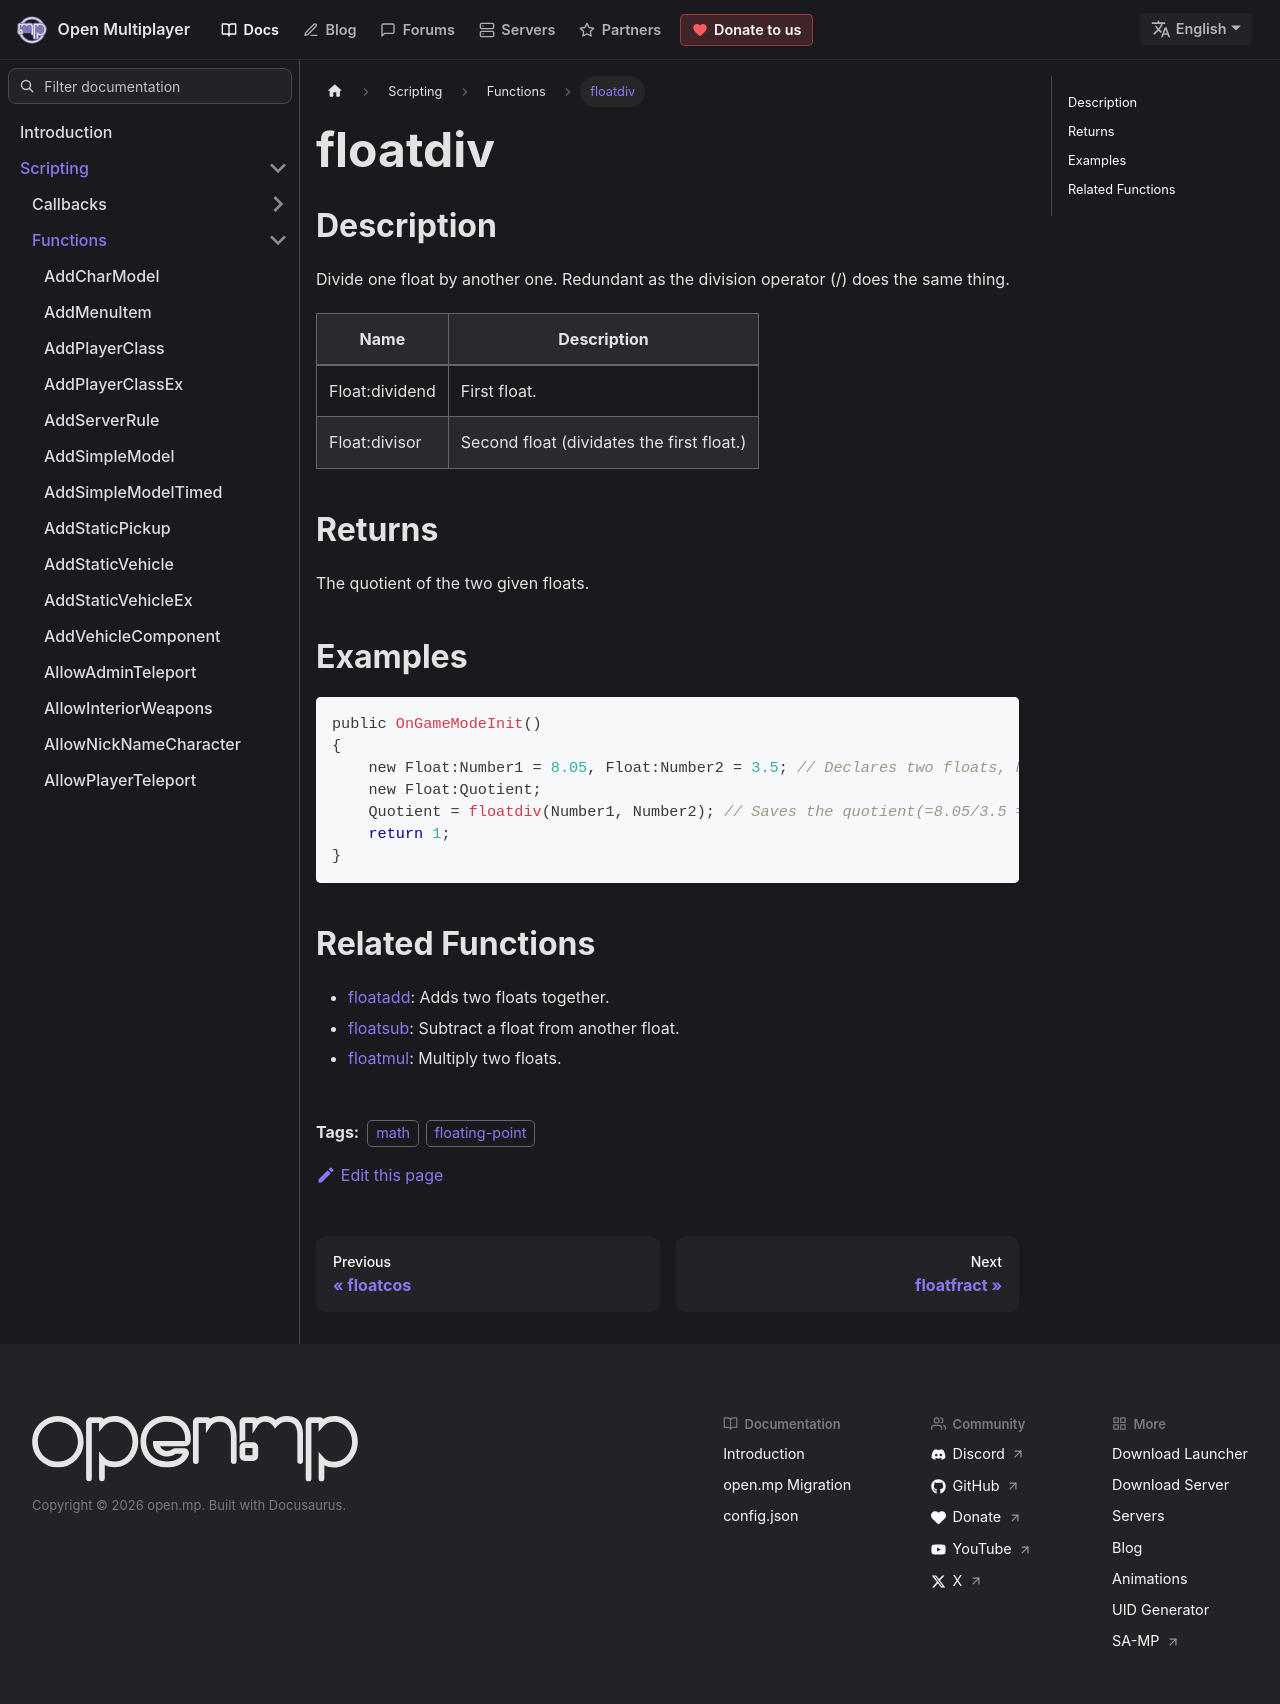

repository: openmultiplayer/web · page: docs/scripting/functions/floatdiv.html · generator: docusaurus

---
title: floatdiv
sidebar_label: floatdiv
description: Divide one float by another one.
tags: ["math", "floating-point"]
---

## Description

Divide one float by another one. Redundant as the division operator (/) does the same thing.

| Name           | Description                               |
| -------------- | ----------------------------------------- |
| Float:dividend | First float.                              |
| Float:divisor  | Second float (dividates the first float.) |

## Returns

The quotient of the two given floats.

## Examples

```c
public OnGameModeInit()
{
    new Float:Number1 = 8.05, Float:Number2 = 3.5; // Declares two floats, Number1 (8.05) and Number2 (3.5)
    new Float:Quotient;
    Quotient = floatdiv(Number1, Number2); // Saves the quotient(=8.05/3.5 = 2.3) of Number1 and Number2 in the float "Quotient"
    return 1;
}
```

## Related Functions

- [floatadd](floatadd): Adds two floats together.
- [floatsub](floatsub): Subtract a float from another float.
- [floatmul](floatmul): Multiply two floats.
